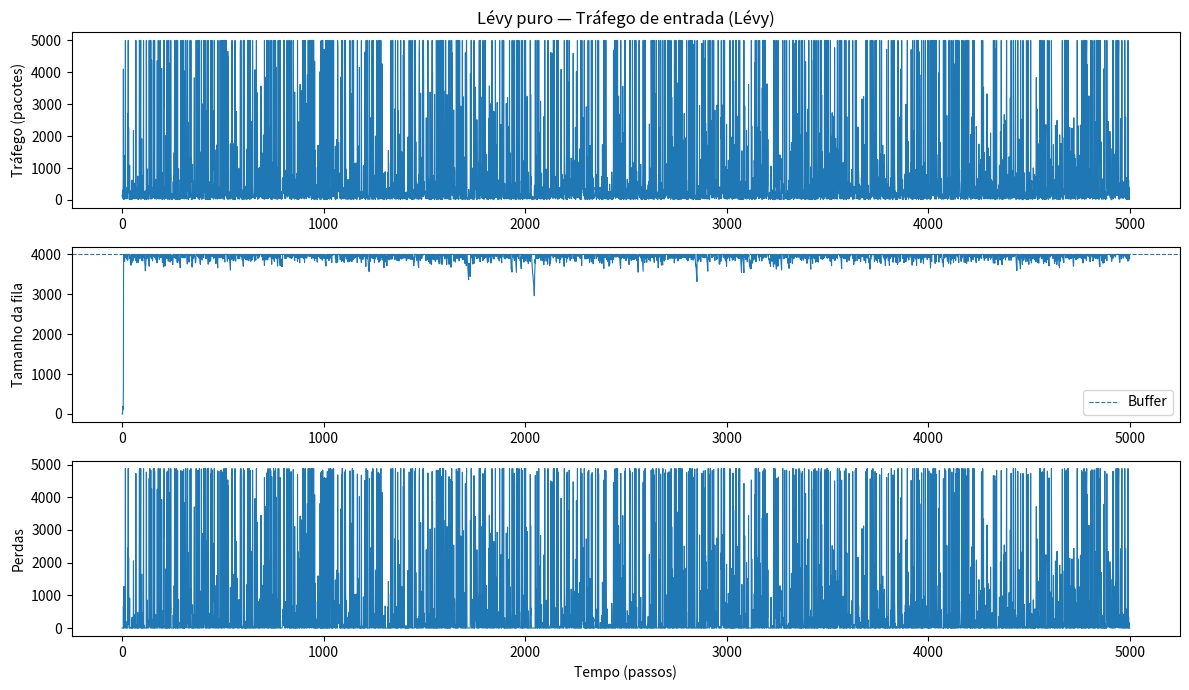
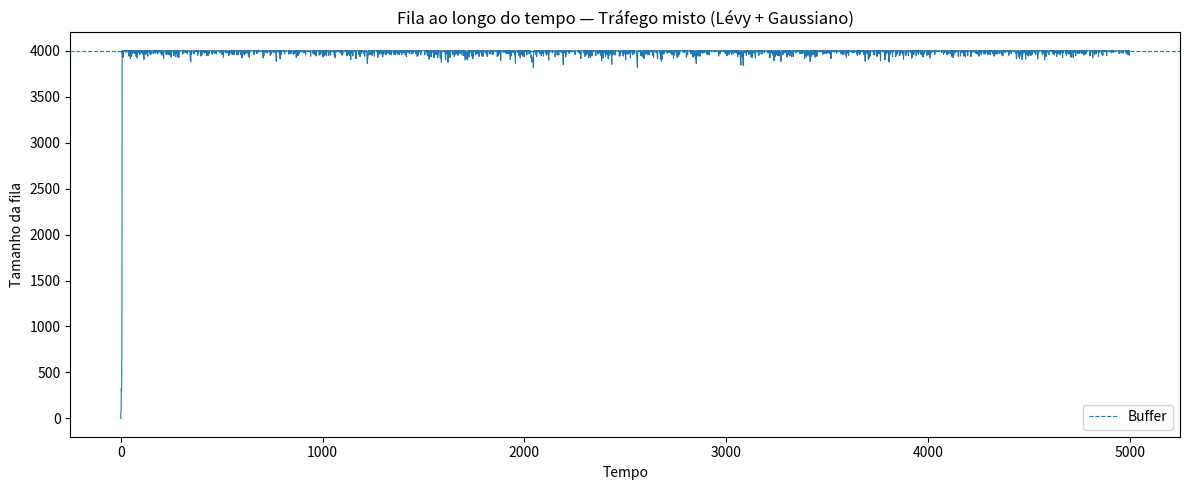
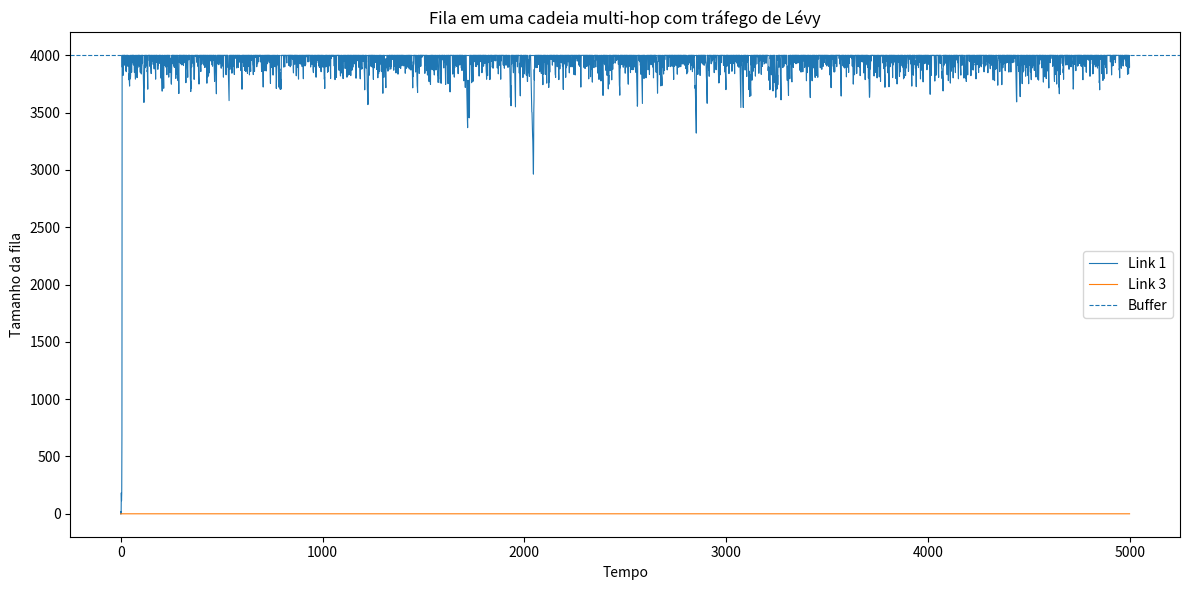
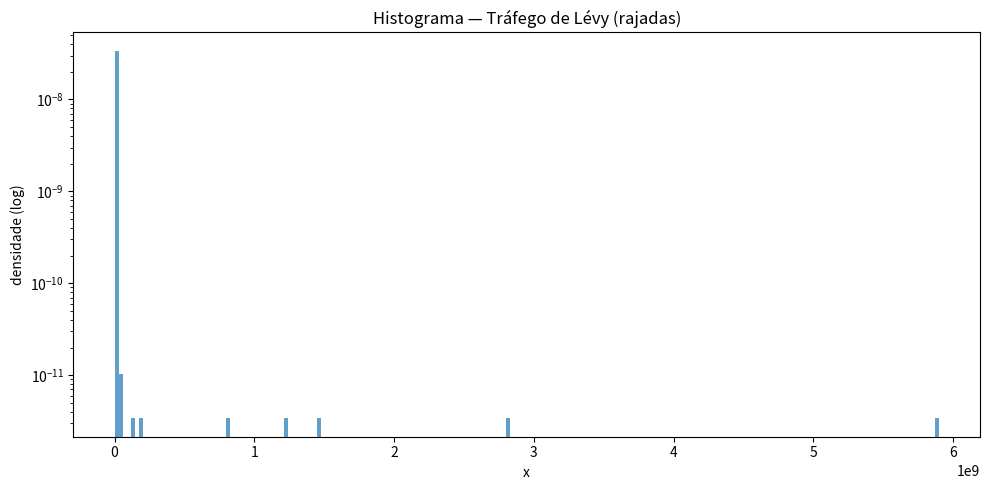

These charts were generated, in order, by the following Python code:
# ============================================================
# Modelo de Congestionamento em Rede com Tráfego de Lévy
# Autor: (pode colocar: Luiz Tiago Wilcke - LT)
# ============================================================
# Ideia geral:
#   - Um link de rede com capacidade C (pacotes/unidade de tempo).
#   - Chegadas de tráfego em rajadas pesadas, modeladas por uma
#     distribuição estável de Lévy (α = 1/2, totalmente assimétrica).
#   - Evolução da fila:
#         F_{t+1} = min( B,
#                        max( 0, F_t + A_t - C ) )
#     onde:
#       F_t = tamanho da fila no instante t,
#       A_t = tráfego que chega no intervalo [t, t+1),
#       C   = capacidade de serviço do link,
#       B   = tamanho máximo do buffer.
#   - Se F_t + A_t - C > B, o excedente é considerado "perda" por
#     congestionamento (pacotes descartados).
#
#   - O processo A_t é gerado a partir de uma distribuição de Lévy
#     (estável com α = 1/2, β = 1), produzindo caudas pesadas e
#     congestionamentos intermitentes mas extremos.
#
#   - O código inclui:
#       * Gerador de amostras de Lévy (via algoritmo de Chambers–Mallows–Stuck).
#       * Simulação de um link com tráfego puramente de Lévy.
#       * Simulação de um link com mistura de tráfego Lévy + Gaussiano.
#       * Simulação de uma cadeia multi-hop de links.
#       * Cálculo de métricas de congestionamento.
#       * Gráficos ilustrativos (opcional).
# ============================================================

from dataclasses import dataclass
from typing import Optional, Dict, Tuple

import numpy as np
import matplotlib.pyplot as plt


# ------------------------------------------------------------
# 1. Gerador de distribuição de Lévy (estável α = 1/2, β = 1)
# ------------------------------------------------------------

@dataclass
class ParametrosLevy:
    """Parâmetros do ruído de Lévy (forma estável α=1/2, β=1).

    escala: controla a intensidade média das rajadas.
    deslocamento: desloca a distribuição (não usado no modelo da fila,
                  mas deixado para generalidade).
    """
    escala: float = 1.0
    deslocamento: float = 0.0


def gerar_levy(n_amostras: int,
               parametros: ParametrosLevy,
               seed: Optional[int] = None) -> np.ndarray:
    """Gera amostras de uma distribuição de Lévy (estável) positiva.

    Implementação baseada no algoritmo de Chambers–Mallows–Stuck
    para distribuições α-estáveis. Aqui fixamos:
        α = 1/2  (índice de estabilidade)
        β = 1    (assimetria totalmente à direita)

    O resultado é uma variável aleatória de cauda extremamente pesada,
    suportada em (0, +∞), típica dos "Lévy flights".

    Retorna
    -------
    np.ndarray
        Vetor de tamanho n_amostras com valores > 0.
    """
    rng = np.random.default_rng(seed)

    alpha = 0.5
    beta = 1.0

    # Passos do algoritmo CMS:
    U = rng.uniform(-np.pi / 2.0, np.pi / 2.0, size=n_amostras)
    W = rng.exponential(1.0, size=n_amostras)

    # Constantes B_{α,β} e S_{α,β} (parâmetros de Nolan)
    B = (1.0 / alpha) * np.arctan(beta * np.tan(np.pi * alpha / 2.0))
    S = (1.0 + (beta ** 2) * (np.tan(np.pi * alpha / 2.0) ** 2)) ** (1.0 / (2.0 * alpha))

    # Amostra estável geral:
    X = S * np.sin(alpha * (U + B)) / (np.cos(U) ** (1.0 / alpha)) * \
        (np.cos(U - alpha * (U + B)) / W) ** ((1.0 - alpha) / alpha)

    # Escala e deslocamento (mantendo apenas valores positivos)
    X = parametros.deslocamento + parametros.escala * X
    # Como α=1/2, β=1, a distribuição é naturalmente suportada em (0,∞)
    # (numericamente pode haver ruído muito pequeno; forçamos positividade mínima)
    X = np.clip(X, 1e-9, None)

    return X


# ------------------------------------------------------------
# 2. Configuração do modelo de rede
# ------------------------------------------------------------

@dataclass
class ConfigRede:
    horizonte_tempo: int = 10_000      # número de passos de simulação
    capacidade_link: float = 100.0     # capacidade de serviço por passo (C)
    tamanho_buffer: float = 5_000.0    # tamanho máximo do buffer (B)
    intensidade_levy: float = 80.0     # escala das rajadas de Lévy
    intensidade_gauss: float = 80.0    # média do tráfego gaussiano (tráfego de fundo)
    desvio_gauss: float = 20.0         # desvio padrão do ruído gaussiano
    seed: Optional[int] = 42           # semente para reprodutibilidade
    cortar_extremos: float = 10_000.0  # truncagem de rajadas absurdamente grandes


# ------------------------------------------------------------
# 3. Núcleo do modelo de fila com congestionamento
# ------------------------------------------------------------

def simular_link_levy(config: ConfigRede) -> Dict[str, np.ndarray]:
    """Simula um único link com tráfego puramente de Lévy.

    Equação da fila:
        F_{t+1} = min(B, max(0, F_t + A_t - C))

    Perda por congestionamento:
        L_t = max(0, F_t + A_t - C - B)

    Retorna um dicionário com séries temporais:
        - trafego_entrada
        - fila
        - perdas
    """
    rng = np.random.default_rng(config.seed)

    # Geração do tráfego de Lévy (rajadas de pacotes)
    params = ParametrosLevy(escala=config.intensidade_levy)
    trafego_levy = gerar_levy(config.horizonte_tempo, params, seed=config.seed)

    # Truncagem opcional de extremos para evitar números gigantescos
    if config.cortar_extremos is not None:
        trafego_levy = np.clip(trafego_levy, 0.0, config.cortar_extremos)

    fila = np.zeros(config.horizonte_tempo + 1)
    perdas = np.zeros(config.horizonte_tempo)

    for t in range(config.horizonte_tempo):
        entrada = trafego_levy[t]

        # tamanho provisório da fila após chegada e serviço
        fila_prox = fila[t] + entrada - config.capacidade_link

        # perdas ocorrem se acima do buffer
        if fila_prox > config.tamanho_buffer:
            perdas[t] = fila_prox - config.tamanho_buffer
            fila_prox = config.tamanho_buffer
        else:
            perdas[t] = 0.0

        # fila não pode ser negativa
        fila[t + 1] = max(0.0, fila_prox)

    return {
        "trafego_entrada": trafego_levy,
        "fila": fila,
        "perdas": perdas,
    }


def simular_link_misturado(config: ConfigRede) -> Dict[str, np.ndarray]:
    """Simula um link com tráfego misto:
        A_t = A_t^(Lévy) + A_t^(Gaussiano)

    Útil para modelar situações em que há tráfego "normal"
    (gaussiano) com rajadas extremas (Lévy).
    """
    rng = np.random.default_rng(config.seed + 1 if config.seed is not None else None)

    params = ParametrosLevy(escala=config.intensidade_levy)
    trafego_levy = gerar_levy(config.horizonte_tempo, params, seed=config.seed)

    # Tráfego de fundo aproximadamente gaussiano (não-negativo)
    trafego_gauss = rng.normal(loc=config.intensidade_gauss,
                               scale=config.desvio_gauss,
                               size=config.horizonte_tempo)
    trafego_gauss = np.clip(trafego_gauss, 0.0, None)

    trafego_total = trafego_levy + trafego_gauss

    if config.cortar_extremos is not None:
        trafego_total = np.clip(trafego_total, 0.0, config.cortar_extremos)

    fila = np.zeros(config.horizonte_tempo + 1)
    perdas = np.zeros(config.horizonte_tempo)

    for t in range(config.horizonte_tempo):
        entrada = trafego_total[t]

        fila_prox = fila[t] + entrada - config.capacidade_link

        if fila_prox > config.tamanho_buffer:
            perdas[t] = fila_prox - config.tamanho_buffer
            fila_prox = config.tamanho_buffer
        else:
            perdas[t] = 0.0

        fila[t + 1] = max(0.0, fila_prox)

    return {
        "trafego_levy": trafego_levy,
        "trafego_gauss": trafego_gauss,
        "trafego_total": trafego_total,
        "fila": fila,
        "perdas": perdas,
    }


def simular_multihop(config: ConfigRede,
                     num_links: int = 3) -> Dict[str, np.ndarray]:
    """Simula uma pequena cadeia de links (multi-hop) em série.

    - O tráfego entra no primeiro link como um processo de Lévy.
    - A saída de cada link (limitada pela capacidade) se torna a
      entrada do próximo link.

    Isso ilustra como uma única fonte de tráfego pesado pode propagar
    congestionamento ao longo de uma rota inteira.
    """
    rng = np.random.default_rng(config.seed + 2 if config.seed is not None else None)

    params = ParametrosLevy(escala=config.intensidade_levy)
    trafego_entrada = gerar_levy(config.horizonte_tempo, params, seed=config.seed)

    if config.cortar_extremos is not None:
        trafego_entrada = np.clip(trafego_entrada, 0.0, config.cortar_extremos)

    filas = np.zeros((num_links, config.horizonte_tempo + 1))
    perdas = np.zeros((num_links, config.horizonte_tempo))
    saidas = np.zeros((num_links, config.horizonte_tempo))

    # Entrada no primeiro link
    entrada_atual = trafego_entrada.copy()

    for idx_link in range(num_links):
        for t in range(config.horizonte_tempo):
            entrada = entrada_atual[t]

            # fila provisória após chegada e serviço
            fila_prox = filas[idx_link, t] + entrada - config.capacidade_link

            # quantidade que efetivamente sai do link (até a capacidade + o que havia na fila)
            servico = min(config.capacidade_link, filas[idx_link, t] + entrada)
            saidas[idx_link, t] = max(0.0, servico)

            if fila_prox > config.tamanho_buffer:
                perdas[idx_link, t] = fila_prox - config.tamanho_buffer
                fila_prox = config.tamanho_buffer
            else:
                perdas[idx_link, t] = 0.0

            filas[idx_link, t + 1] = max(0.0, fila_prox)

        # A saída deste link é a entrada do próximo
        if idx_link < num_links - 1:
            entrada_atual = saidas[idx_link].copy()

    return {
        "trafego_entrada": trafego_entrada,
        "filas": filas,
        "perdas": perdas,
        "saidas": saidas,
    }


# ------------------------------------------------------------
# 4. Métricas de congestionamento e utilidade do link
# ------------------------------------------------------------

def calcular_metricas_basicas(fila: np.ndarray,
                              perdas: np.ndarray,
                              capacidade_link: float) -> Dict[str, float]:
    """Calcula métricas básicas da fila e do congestionamento."""
    horizonte_tempo = len(perdas)

    ocupacao_media = float(np.mean(fila))
    prob_congestionamento = float(np.mean(fila[:-1] >= capacidade_link))
    perda_total = float(np.sum(perdas))
    perda_media_por_passo = float(np.mean(perdas))
    utilizacao_media = float(
        min(1.0, ocupacao_media / (capacidade_link + 1e-9))
    )

    return {
        "ocupacao_media": ocupacao_media,
        "prob_congestionamento": prob_congestionamento,
        "perda_total": perda_total,
        "perda_media_por_passo": perda_media_por_passo,
        "utilizacao_media": utilizacao_media,
    }


# ------------------------------------------------------------
# 5. Rotinas de visualização (opcionais)
# ------------------------------------------------------------

def plotar_resultados_link_levy(resultados: Dict[str, np.ndarray],
                                config: ConfigRede,
                                titulo_prefixo: str = "Link com tráfego de Lévy"):
    """Plota algumas séries: tráfego de entrada, fila e perdas."""
    trafego = resultados["trafego_entrada"]
    fila = resultados["fila"]
    perdas = resultados["perdas"]

    tempo = np.arange(len(trafego))

    plt.figure(figsize=(12, 7))

    plt.subplot(3, 1, 1)
    plt.plot(tempo, trafego, linewidth=0.8)
    plt.ylabel("Tráfego (pacotes)")
    plt.title(f"{titulo_prefixo} — Tráfego de entrada (Lévy)")

    plt.subplot(3, 1, 2)
    plt.plot(tempo, fila[:-1], linewidth=0.8)
    plt.axhline(config.tamanho_buffer, linestyle="--", linewidth=0.8, label="Buffer")
    plt.ylabel("Tamanho da fila")
    plt.legend()

    plt.subplot(3, 1, 3)
    plt.plot(tempo, perdas, linewidth=0.8)
    plt.ylabel("Perdas")
    plt.xlabel("Tempo (passos)")
    plt.tight_layout()
    plt.show()


def plotar_histograma_levy(amostras: np.ndarray,
                           bins: int = 200,
                           titulo: str = "Histograma de amostras de Lévy"):
    """Mostra o histograma em escala log para destacar a cauda pesada."""
    plt.figure(figsize=(10, 5))
    plt.hist(amostras, bins=bins, density=True, alpha=0.7)
    plt.yscale("log")
    plt.xlabel("x")
    plt.ylabel("densidade (log)")
    plt.title(titulo)
    plt.tight_layout()
    plt.show()




def exemplo():
    """Executa alguns cenários de exemplo para o modelo."""
    config = ConfigRede(
        horizonte_tempo=5000,
        capacidade_link=120.0,
        tamanho_buffer=4000.0,
        intensidade_levy=80.0,
        intensidade_gauss=60.0,
        desvio_gauss=15.0,
        seed=123,
        cortar_extremos=5000.0,
    )

    # 1) Link com tráfego puramente de Lévy
    res_levy = simular_link_levy(config)
    met_levy = calcular_metricas_basicas(res_levy["fila"], res_levy["perdas"], config.capacidade_link)

    print("=== MÉTRICAS — LINK COM TRÁFEGO DE LÉVY ===")
    for k, v in met_levy.items():
        print(f"{k:30s}: {v:.4f}")
    plotar_resultados_link_levy(res_levy, config, titulo_prefixo="Lévy puro")

    # 2) Link com mistura Lévy + Gaussiano (tráfego de fundo)
    res_mix = simular_link_misturado(config)
    met_mix = calcular_metricas_basicas(res_mix["fila"], res_mix["perdas"], config.capacidade_link)

    print("\n=== MÉTRICAS — LINK COM TRÁFEGO MISTO (Lévy + Gaussiano) ===")
    for k, v in met_mix.items():
        print(f"{k:30s}: {v:.4f}")

    # Um gráfico simples da fila misturada:
    plt.figure(figsize=(12, 5))
    plt.plot(res_mix["fila"][:-1], linewidth=0.8)
    plt.axhline(config.tamanho_buffer, linestyle="--", linewidth=0.8, label="Buffer")
    plt.title("Fila ao longo do tempo — Tráfego misto (Lévy + Gaussiano)")
    plt.xlabel("Tempo")
    plt.ylabel("Tamanho da fila")
    plt.legend()
    plt.tight_layout()
    plt.show()

    # 3) Cadeia multi-hop (3 links em série)
    res_multi = simular_multihop(config, num_links=3)

    print("\n=== MULTI-HOP — RESUMO DAS PERDAS POR LINK ===")
    perdas_link = np.sum(res_multi["perdas"], axis=1)
    for i, perda in enumerate(perdas_link):
        print(f"Link {i+1}: perda total = {perda:.2f}")

    # Visualizar fila do primeiro e último link
    tempo = np.arange(config.horizonte_tempo)
    plt.figure(figsize=(12, 6))
    plt.plot(tempo, res_multi["filas"][0, :-1], label="Link 1", linewidth=0.8)
    plt.plot(tempo, res_multi["filas"][-1, :-1], label=f"Link {res_multi['filas'].shape[0]}", linewidth=0.8)
    plt.axhline(config.tamanho_buffer, linestyle="--", linewidth=0.8, label="Buffer")
    plt.xlabel("Tempo")
    plt.ylabel("Tamanho da fila")
    plt.title("Fila em uma cadeia multi-hop com tráfego de Lévy")
    plt.legend()
    plt.tight_layout()
    plt.show()

    # 4) Histograma da distribuição de Lévy usada
    amostras_levy = gerar_levy(10000, ParametrosLevy(escala=config.intensidade_levy), seed=321)
    plotar_histograma_levy(amostras_levy, titulo="Histograma — Tráfego de Lévy (rajadas)")


if __name__ == "__main__":
    exemplo()
